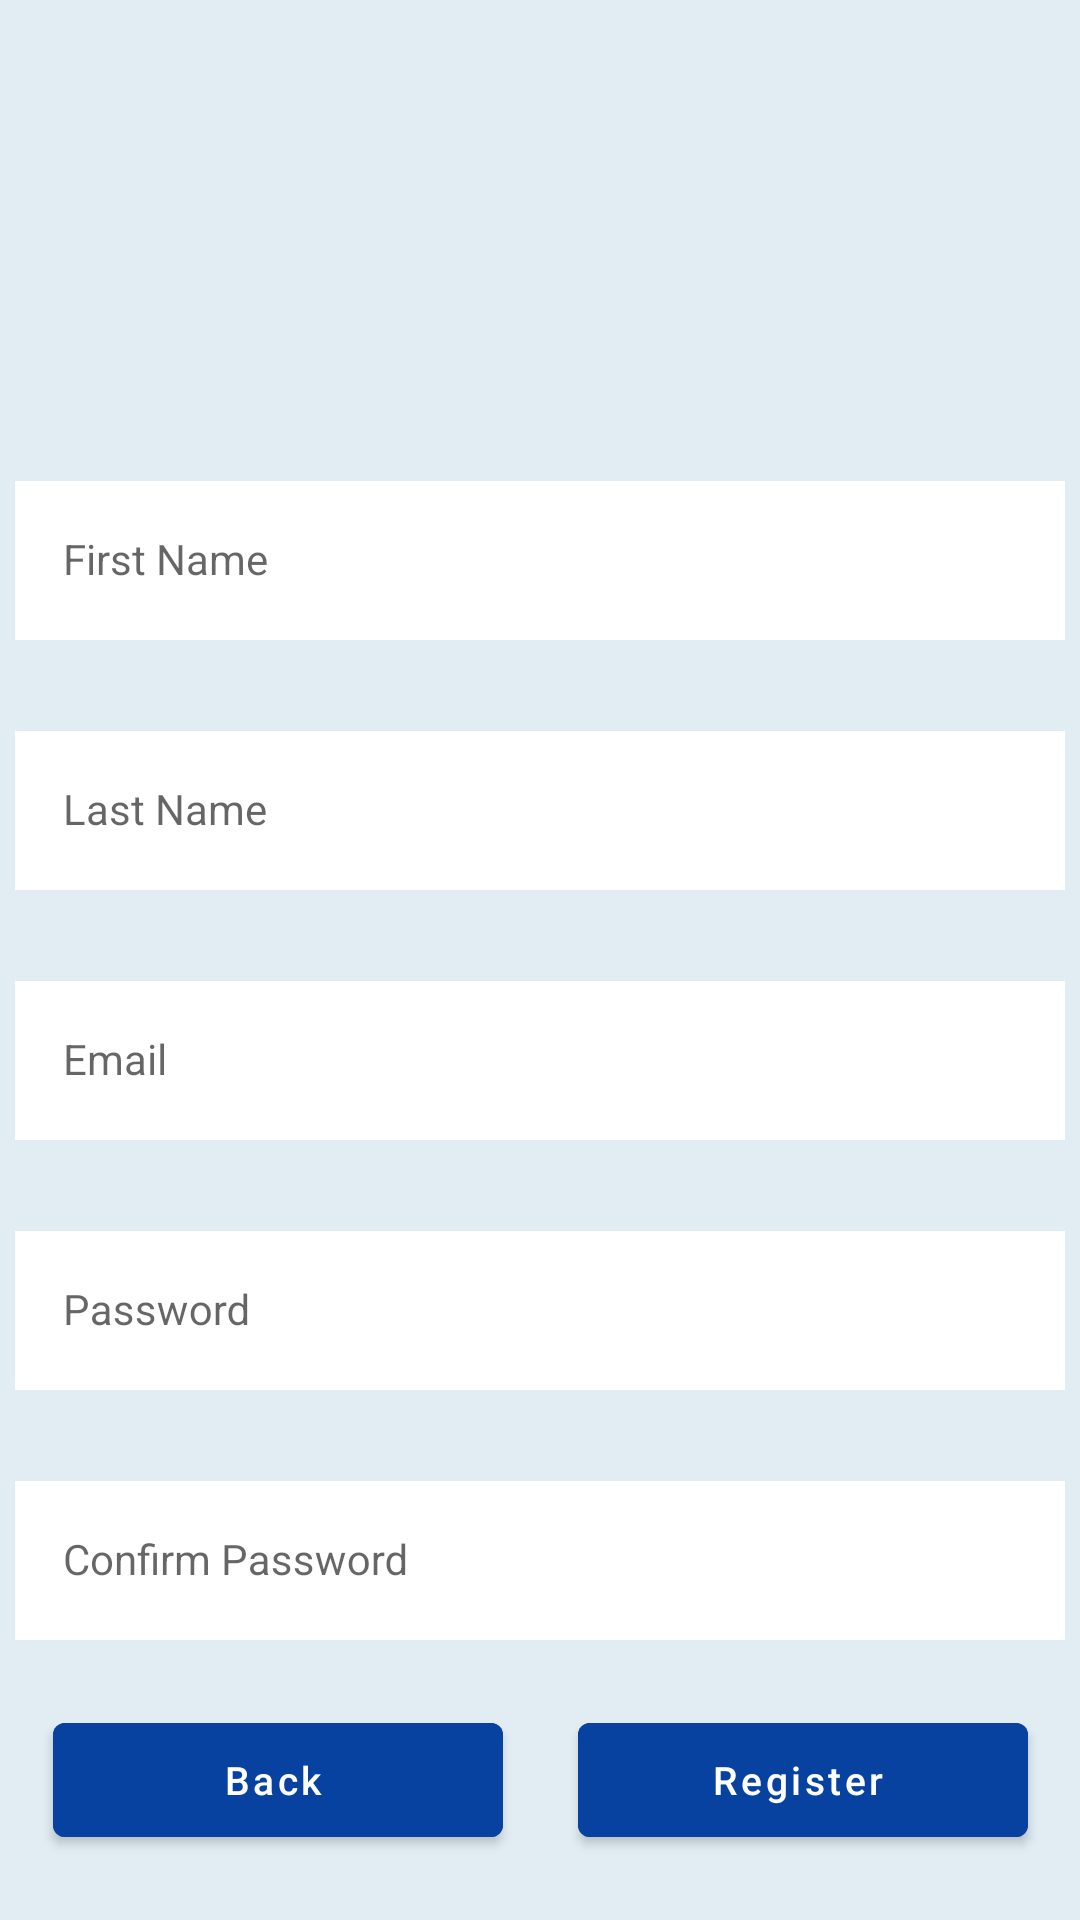

This screen was rendered from an Android layout file. Write that file and the resources it references.
<!-- AndroidManifest.xml: application theme Theme.RainCheck -->
<!-- res/layout/activity_register.xml -->
<?xml version="1.0" encoding="utf-8"?>
<LinearLayout xmlns:android="http://schemas.android.com/apk/res/android"
    xmlns:app="http://schemas.android.com/apk/res-auto"
    xmlns:tools="http://schemas.android.com/tools"
    android:layout_width="match_parent"
    android:layout_height="match_parent"
    tools:context=".RegisterActivity"
    style="@style/RainCheckTheme"
    android:background="@color/colorPrimaryLight"
    android:orientation="vertical">

    <Space
        android:layout_width="match_parent"
        android:layout_height="0dp"
        android:layout_weight="0.125"/>

    <ImageView
        android:id="@+id/profile_imageView"
        android:layout_width="match_parent"
        android:layout_height="0dp"
        android:layout_weight="0.50"
        android:layout_gravity="center"
        app:srcCompat="@drawable/ic_baseline_account_circle_24"
        app:tint="@color/colorPrimary" />

    <Space
        android:layout_width="match_parent"
        android:layout_height="0dp"
        android:layout_weight="0.125"/>

    
    <com.google.android.material.textfield.TextInputLayout
        android:id="@+id/firstNameLayout"
        style="@style/Widget.MaterialComponents.TextInputLayout.OutlinedBox"
        android:layout_width="350dp"
        android:layout_height="wrap_content"
        android:layout_gravity="center"
        android:layout_marginHorizontal="16dp"
        android:layout_marginTop="25dp"
        app:boxStrokeColor="@color/black"
        app:hintTextColor="@color/black">


        <com.google.android.material.textfield.TextInputEditText
            android:id="@+id/firstName_editText"
            style="@style/Widget.MaterialComponents.TextInputLayout.OutlinedBox"
            android:layout_width="match_parent"
            android:layout_height="match_parent"
            android:hint="@string/firstName"
            android:background="@color/colorAccent"
            android:inputType="textPersonName" />

    </com.google.android.material.textfield.TextInputLayout>

    
    <com.google.android.material.textfield.TextInputLayout
        android:id="@+id/lastNameLayout"
        style="@style/Widget.MaterialComponents.TextInputLayout.OutlinedBox"
        android:layout_width="350dp"
        android:layout_height="wrap_content"
        android:layout_gravity="center"
        android:layout_marginHorizontal="16dp"
        android:layout_marginTop="25dp"
        app:boxStrokeColor="@color/black"
        app:hintTextColor="@color/black">


        <com.google.android.material.textfield.TextInputEditText
            android:id="@+id/lastName_editText"
            style="@style/Widget.MaterialComponents.TextInputLayout.OutlinedBox"
            android:layout_width="match_parent"
            android:layout_height="match_parent"
            android:hint="@string/lastName"
            android:background="@color/colorAccent"
            android:inputType="textPersonName" />

    </com.google.android.material.textfield.TextInputLayout>

    
    <com.google.android.material.textfield.TextInputLayout
        android:id="@+id/userNameLayout"
        style="@style/Widget.MaterialComponents.TextInputLayout.OutlinedBox"
        android:layout_height="wrap_content"
        android:layout_marginHorizontal="16dp"
        android:layout_marginTop="25dp"
        android:layout_gravity="center"
        android:layout_width="350dp"
        app:boxStrokeColor="@color/black"
        app:hintTextColor="@color/black">


        <com.google.android.material.textfield.TextInputEditText
            android:id="@+id/userName_editText"
            style="@style/Widget.MaterialComponents.TextInputLayout.OutlinedBox"
            android:layout_width="match_parent"
            android:layout_height="match_parent"
            android:hint="@string/userName"
            android:background="@color/colorAccent"
            android:inputType="textEmailAddress" />

    </com.google.android.material.textfield.TextInputLayout>

    
    <com.google.android.material.textfield.TextInputLayout
        android:id="@+id/PasswordLayout"
        style="@style/Widget.MaterialComponents.TextInputLayout.OutlinedBox"

        android:layout_height="wrap_content"
        android:layout_marginHorizontal="16dp"
        android:layout_marginTop="25dp"
        android:layout_gravity="center"
        android:layout_width="350dp"
        app:boxStrokeColor="@color/black"
        app:hintTextColor="@color/black">

        <com.google.android.material.textfield.TextInputEditText
            android:id="@+id/password_editText"
            style="@style/Widget.MaterialComponents.TextInputLayout.OutlinedBox"
            android:layout_width="match_parent"
            android:layout_height="match_parent"
            android:hint="@string/password"
            android:background="@color/colorAccent"
            android:inputType="textPassword" />

    </com.google.android.material.textfield.TextInputLayout>

    
    <com.google.android.material.textfield.TextInputLayout
        android:id="@+id/conformPasswordLayout"
        style="@style/Widget.MaterialComponents.TextInputLayout.OutlinedBox"

        android:layout_height="wrap_content"
        android:layout_marginHorizontal="16dp"
        android:layout_marginTop="25dp"
        android:layout_gravity="center"
        android:layout_width="350dp"
        app:boxStrokeColor="@color/black"
        app:hintTextColor="@color/black">

        <com.google.android.material.textfield.TextInputEditText
            android:id="@+id/conformPassword_editText"
            style="@style/Widget.MaterialComponents.TextInputLayout.OutlinedBox"
            android:layout_width="match_parent"
            android:layout_height="match_parent"
            android:hint="@string/confirmPassword"
            android:background="@color/colorAccent"
            android:inputType="textPassword" />

    </com.google.android.material.textfield.TextInputLayout>

    <LinearLayout
        android:layout_width="match_parent"
        android:layout_height="wrap_content"
        android:layout_weight="0.25"
        android:gravity="center|center_vertical">

        <Space
            android:layout_width="25dp"
            android:layout_height="50dp"/>

        
        <com.google.android.material.button.MaterialButton
            style="@style/Widget.MaterialComponents.Button.Icon"
            android:id="@+id/return_button"
            android:layout_height="50dp"
            android:layout_width="150dp"
            android:backgroundTint="@color/colorPrimary"
            app:icon="@drawable/ic_baseline_undo_24"
            app:iconGravity="start"
            android:text="Back"
            android:textAllCaps="false"
            android:textSize="13sp"
            />

        <Space
            android:layout_width="25dp"
            android:layout_height="50dp"/>

        
        <com.google.android.material.button.MaterialButton
            style="@style/Widget.MaterialComponents.Button.Icon"
            android:id="@+id/createAccount_button"
            android:layout_height="50dp"
            android:layout_width="150dp"
            android:backgroundTint="@color/colorPrimary"
            app:icon="@drawable/ic_baseline_account_circle_24"
            app:iconGravity="start"
            android:text="@string/createAccount"
            android:textAllCaps="false"
            android:textSize="13sp"
            />

        <Space
            android:layout_width="25dp"
            android:layout_height="50dp"/>

    </LinearLayout>

</LinearLayout>
<!-- resources referenced by this layout -->
<resources>
  <color name="black">#FF000000</color>
  <color name="colorAccent">#FFFFFFFF</color>
  <color name="colorPrimary">#0842a0</color>
  <color name="colorPrimaryLight">#E1EDF3</color>
  <string name="confirmPassword">Confirm Password</string>
  <string name="createAccount">Register</string>
  <string name="firstName">First Name</string>
  <string name="lastName">Last Name</string>
  <string name="password">Password</string>
  <string name="userName">Email</string>
  <style name="RainCheckTheme" parent="android:ThemeOverlay.Material.Light">
          <item name="colorPrimary">@color/colorPrimary</item>
          <item name="colorPrimaryDark">@color/colorPrimaryLight</item>
          <item name="colorAccent">@color/colorAccent</item>
      </style>
  <style name="Theme.RainCheck" parent="Theme.MaterialComponents.DayNight.DarkActionBar">
  
          
          <item name="colorPrimary">@color/material_dynamic_primary30</item>
          <item name="colorPrimaryVariant">@color/material_dynamic_primary30</item>
          <item name="colorOnPrimary">@color/white</item>
  
          
          <item name="colorSecondary">@color/colorPrimary</item>
          <item name="colorSecondaryVariant">@color/colorPrimary</item>
          <item name="colorOnSecondary">@color/black</item>
  
          
          <item name="android:statusBarColor" tools:targetApi="l">?attr/colorPrimaryVariant</item>
          <item name="android:navigationBarColor" tools:targetApi="l">?attr/colorPrimaryVariant</item>
          <item name="android:navigationMode" tools:targetApi="l">?attr/colorPrimaryVariant</item>
  
          
      </style>
  <color name="white">#FFFFFFFF</color>
</resources>
